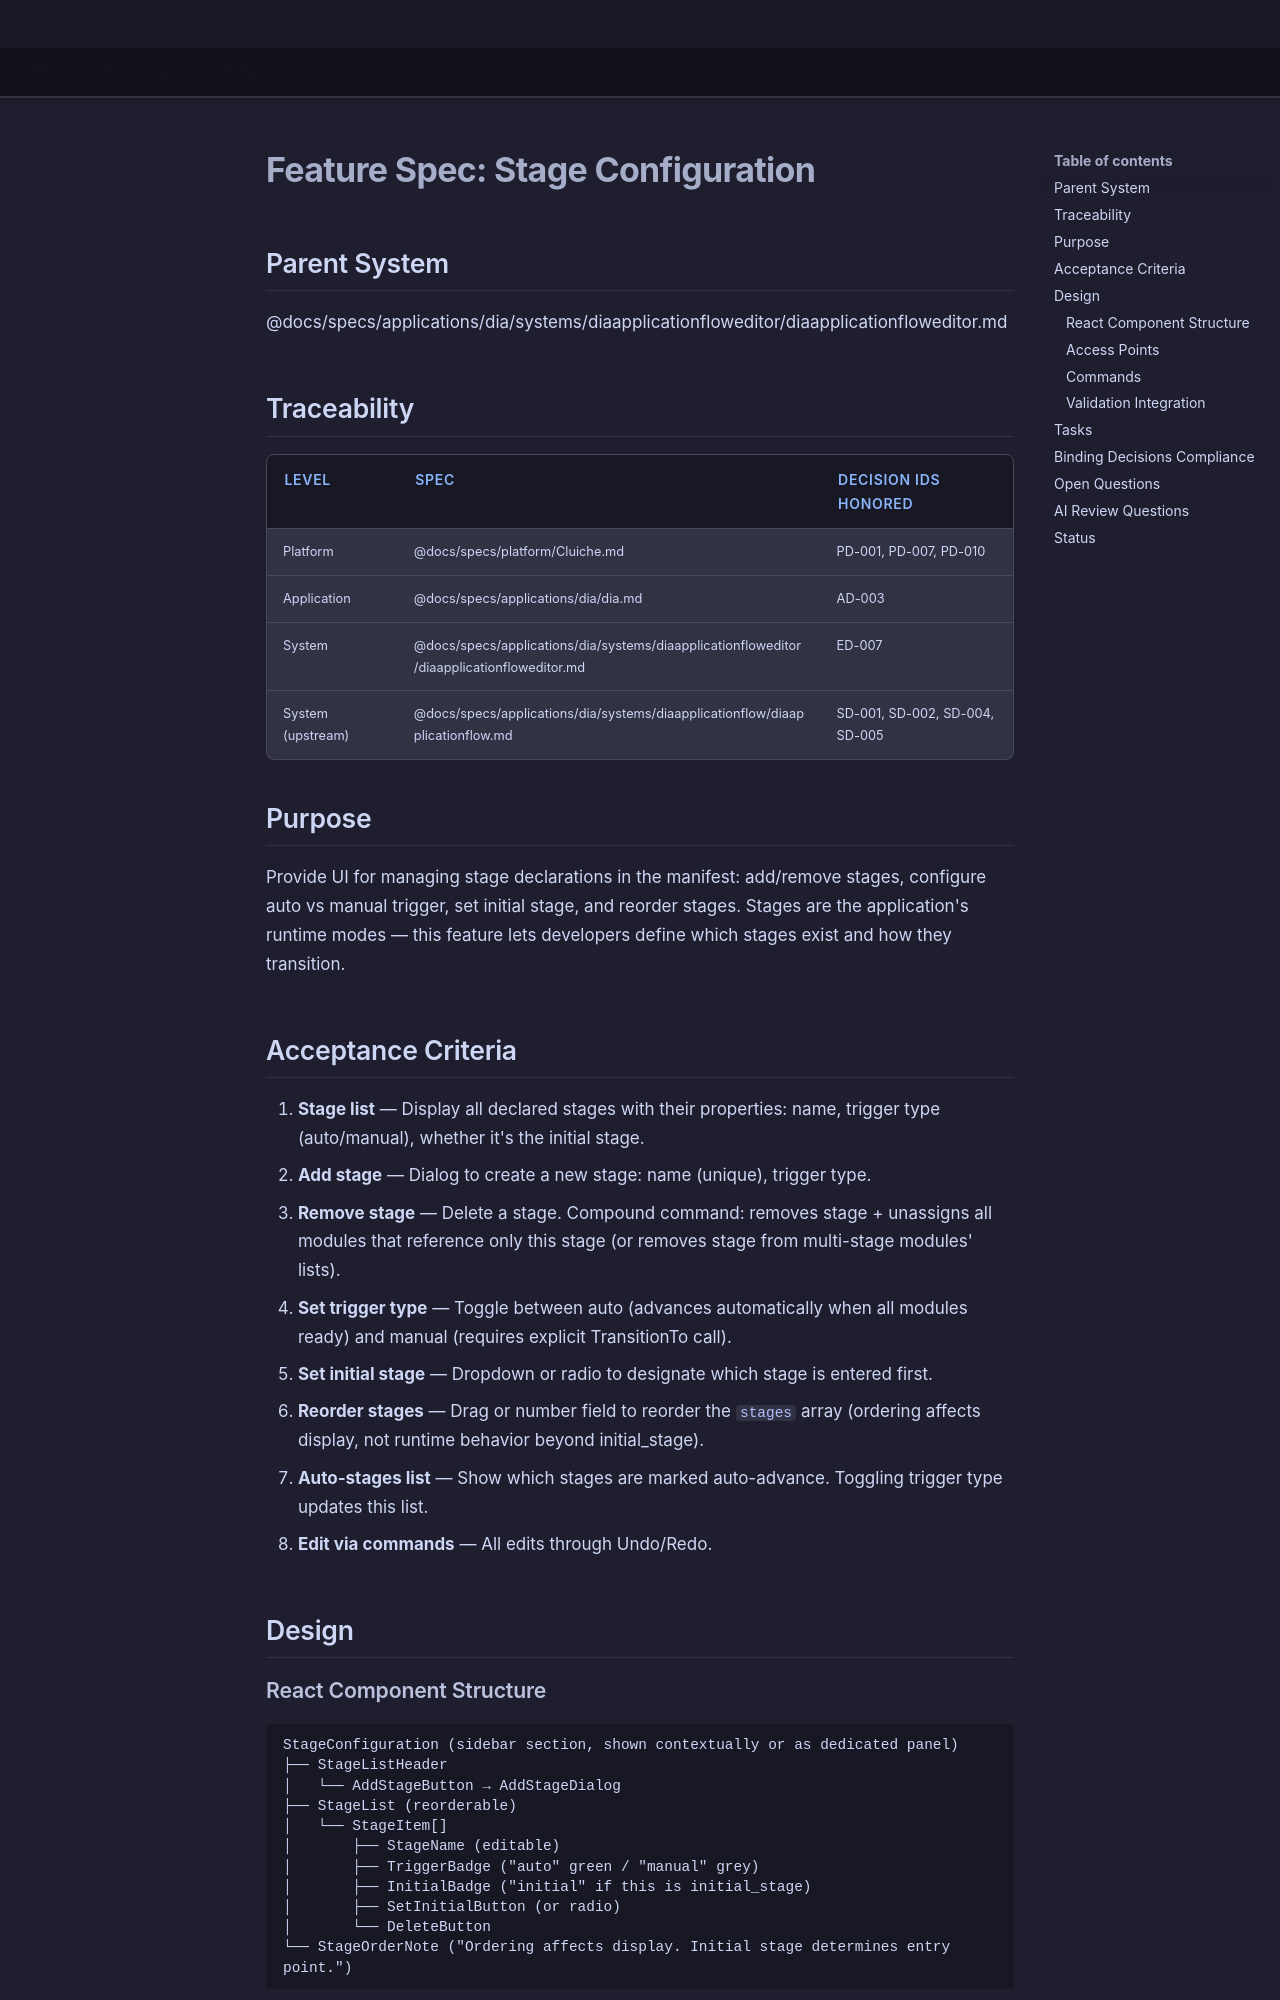

repository: LenihanConor/Cluiche · page: specs/applications/dia/systems/diaapplicationfloweditor/stage-configuration/index.html · generator: mkdocs

# Feature Spec: Stage Configuration

## Parent System
@docs/specs/applications/dia/systems/diaapplicationfloweditor/diaapplicationfloweditor.md

## Traceability

| Level | Spec | Decision IDs honored |
|-------|------|---------------------|
| Platform | @docs/specs/platform/Cluiche.md | PD-001, PD-007, PD-010 |
| Application | @docs/specs/applications/dia/dia.md | AD-003 |
| System | @docs/specs/applications/dia/systems/diaapplicationfloweditor/diaapplicationfloweditor.md | ED-007 |
| System (upstream) | @docs/specs/applications/dia/systems/diaapplicationflow/diaapplicationflow.md | SD-001, SD-002, SD-004, SD-005 |

## Purpose

Provide UI for managing stage declarations in the manifest: add/remove stages, configure auto vs manual trigger, set initial stage, and reorder stages. Stages are the application's runtime modes — this feature lets developers define which stages exist and how they transition.

## Acceptance Criteria

1. **Stage list** — Display all declared stages with their properties: name, trigger type (auto/manual), whether it's the initial stage.
2. **Add stage** — Dialog to create a new stage: name (unique), trigger type.
3. **Remove stage** — Delete a stage. Compound command: removes stage + unassigns all modules that reference only this stage (or removes stage from multi-stage modules' lists).
4. **Set trigger type** — Toggle between auto (advances automatically when all modules ready) and manual (requires explicit TransitionTo call).
5. **Set initial stage** — Dropdown or radio to designate which stage is entered first.
6. **Reorder stages** — Drag or number field to reorder the `stages` array (ordering affects display, not runtime behavior beyond initial_stage).
7. **Auto-stages list** — Show which stages are marked auto-advance. Toggling trigger type updates this list.
8. **Edit via commands** — All edits through Undo/Redo.

## Design

### React Component Structure

```
StageConfiguration (sidebar section, shown contextually or as dedicated panel)
├── StageListHeader
│   └── AddStageButton → AddStageDialog
├── StageList (reorderable)
│   └── StageItem[]
│       ├── StageName (editable)
│       ├── TriggerBadge ("auto" green / "manual" grey)
│       ├── InitialBadge ("initial" if this is initial_stage)
│       ├── SetInitialButton (or radio)
│       └── DeleteButton
└── StageOrderNote ("Ordering affects display. Initial stage determines entry point.")
```
